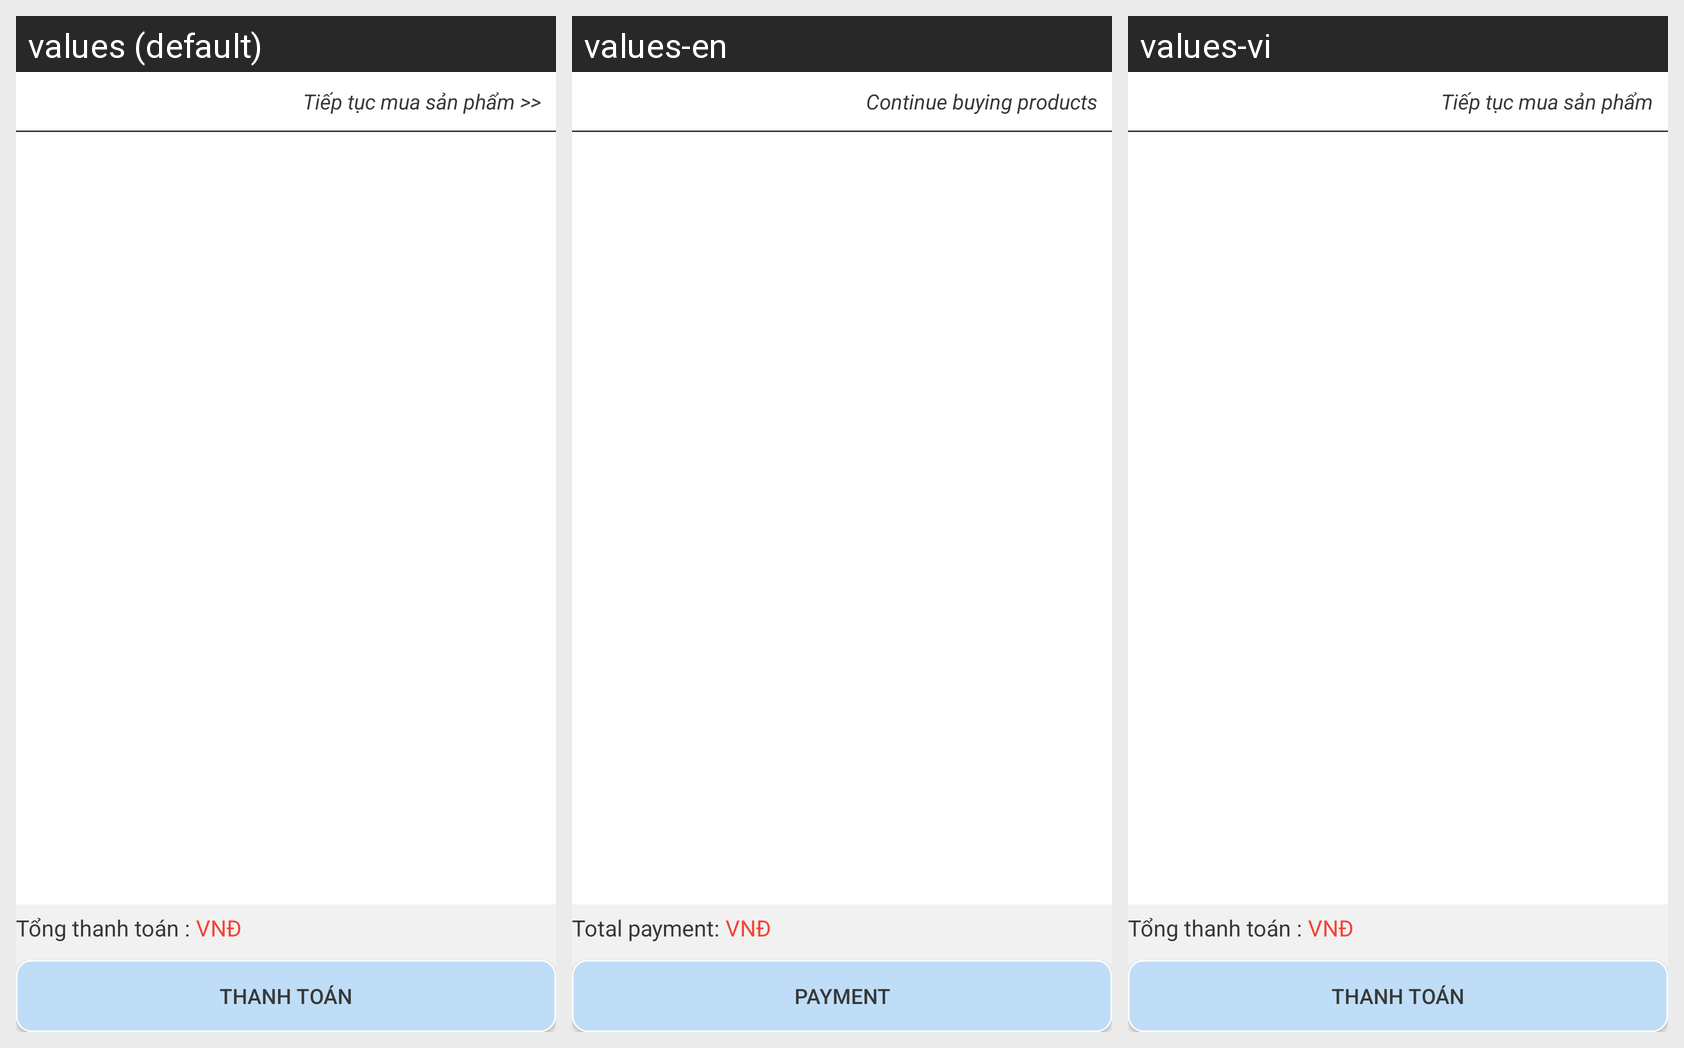

Locale-by-locale string values for the Android screen shown in this grid:
Android screen res/layout/fragment_cart_list.xml rendered under 3 locales, left to right: values (default), values-en, values-vi. Device: Nexus 5 (rendered at 1080×1920; each locale shown at half size, 540×960, under a caption strip naming it); theme AppTheme.
Strings drawn on this screen, with the default value and each locale's value (text and hints the layout hard-codes, and strings that could not be matched under every locale, appear in the picture but are not listed):

tieptucmua
  values: Tiếp tục mua sản phẩm >>
  values-en: Continue buying products
  values-vi: Tiếp tục mua sản phẩm

tong_thanhtoa
  values: Tổng thanh toán :
  values-en: Total payment:
  values-vi: Tổng thanh toán :

thanhtoan
  values: Thanh toán
  values-en: Payment
  values-vi: Thanh toán
